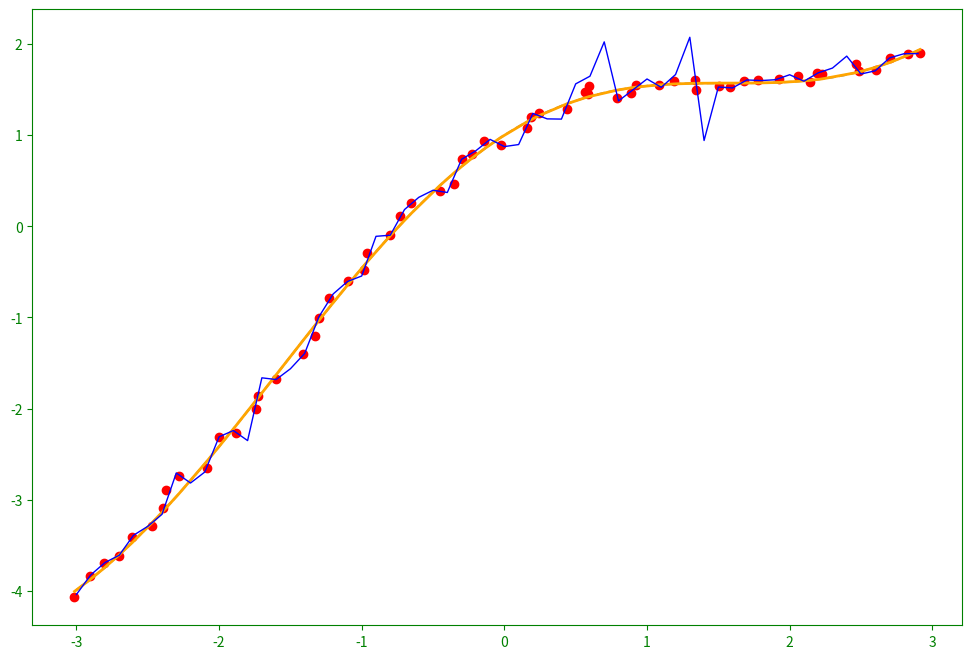

Write the Python code that produced this figure.
from scipy.interpolate import CubicSpline
from matplotlib.pyplot import figure
from numpy.random import normal
import matplotlib.pyplot as plt
import numpy as np

figure(figsize = (12, 8), dpi = 100)

xt = np.arange(-3, 3, 0.1) # true x coordinates
n = len(xt)
magnitude = 0.05
x = np.sort(xt + normal(size = n, scale = magnitude)) # add noise and SORT
yt = np.cos(xt) + xt # true y coordinates
y = yt + normal(size = n, scale = magnitude) # add noise
st = CubicSpline(xt, yt) # fit a cubic spline to the pure data
s = CubicSpline(x, y) # fit a cubic spline to the noisy data

plt.rcParams.update({'text.color': 'green',
                     'xtick.color': 'green',
                     'ytick.color': 'green',
                     'axes.labelcolor': 'green',
                     'axes.edgecolor': 'green',
                     'axes.facecolor':  'none' })
plt.scatter(x, y, c = 'red') # data
plt.plot(xt, yt, c = 'gray', linestyle = 'dashed') # pure model
plt.plot(x, st(x), c = 'orange', linewidth = 2) # clean spline
plt.plot(xt, s(xt), c = 'blue', linewidth = 1) # noisy spline
plt.savefig('spline.png', transparent = True)
